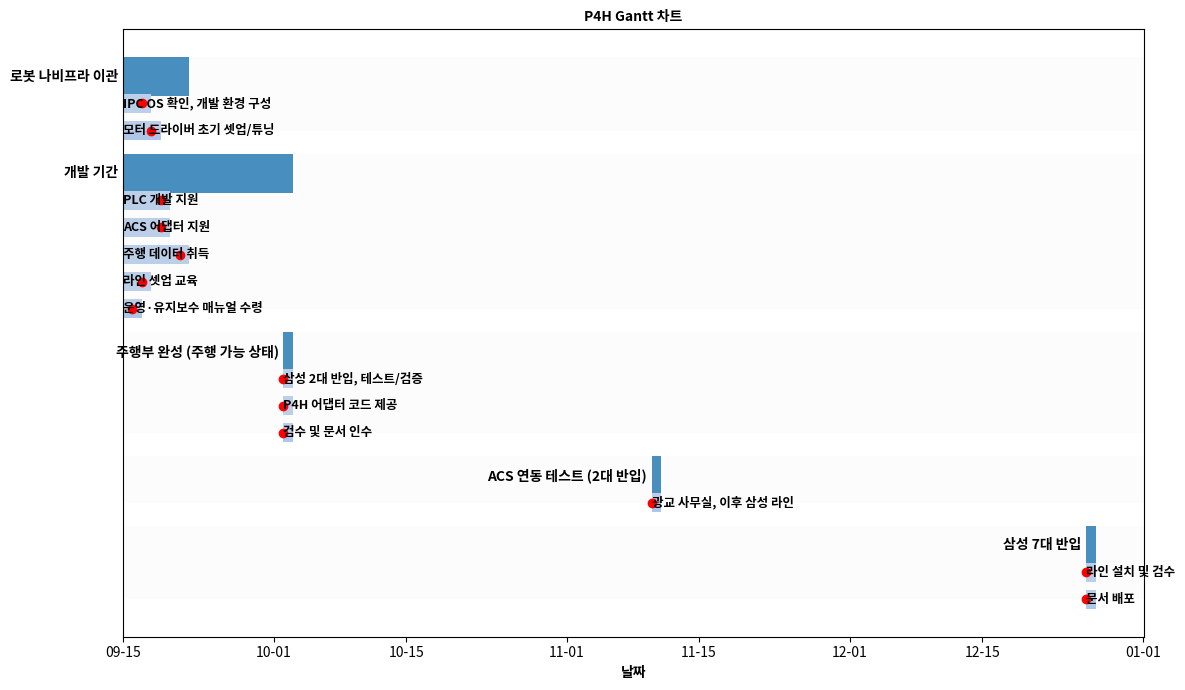

Reproduce this figure in Python.
import matplotlib.pyplot as plt
import matplotlib.dates as mdates
from matplotlib import font_manager
from datetime import datetime, timedelta

# -----------------------------
# 1. 한글 폰트 자동 선택
# -----------------------------
def get_korean_font():
    korean_fonts = []
    for f in font_manager.findSystemFonts(fontpaths=None, fontext='ttf'):
        if any(name in f for name in ["NanumGothic", "NotoSansCJK", "UnDotum"]):
            korean_fonts.append(f)
    if korean_fonts:
        return font_manager.FontProperties(fname=korean_fonts[0])
    else:
        return None

font_prop = get_korean_font()
plt.rcParams['axes.unicode_minus'] = False  # 마이너스 깨짐 방지

# -----------------------------
# 2. 마일스톤과 세부 작업 정의
# -----------------------------
tasks = [
    {
        "milestone": "로봇 나비프라 이관",
        "start": "2025-09-15",
        "end": "2025-09-21",
        "subtasks": [
            {"name": "IPC OS 확인, 개발 환경 구성", "duration": 3},
            {"name": "모터 드라이버 초기 셋업/튜닝", "duration": 4},
        ]
    },
    {
        "milestone": "개발 기간",
        "start": "2025-09-15",
        "end": "2025-10-02",
        "subtasks": [
            {"name": "PLC 개발 지원", "duration": 5},
            {"name": "ACS 어댑터 지원", "duration": 5},
            {"name": "주행 데이터 취득", "duration": 7},
            {"name": "라인 셋업 교육", "duration": 3},
            {"name": "운영·유지보수 매뉴얼 수령", "duration": 2},
        ]
    },
    {
        "milestone": "주행부 완성 (주행 가능 상태)",
        "start": "2025-10-02",
        "end": "2025-10-02",
        "subtasks": [
            {"name": "삼성 2대 반입, 테스트/검증", "duration": 1},
            {"name": "P4H 어댑터 코드 제공", "duration": 1},
            {"name": "검수 및 문서 인수", "duration": 1},
        ]
    },
    {
        "milestone": "ACS 연동 테스트 (2대 반입)",
        "start": "2025-11-10",
        "end": "2025-11-10",
        "subtasks": [
            {"name": "광교 사무실, 이후 삼성 라인", "duration": 1}
        ]
    },
    {
        "milestone": "삼성 7대 반입",
        "start": "2025-12-26",
        "end": "2025-12-26",
        "subtasks": [
            {"name": "라인 설치 및 검수", "duration": 1},
            {"name": "문서 배포", "duration": 1}
        ]
    }
]

# -----------------------------
# 3. Gantt 차트 생성 (시각 개선)
# -----------------------------
fig, ax = plt.subplots(figsize=(12,7))
y_pos = 0
sub_height = 0.25
milestone_color = "#1f77b4"
subtask_color = "#aec7e8"

for task in tasks:
    start = datetime.strptime(task["start"], "%Y-%m-%d")
    end = datetime.strptime(task["end"], "%Y-%m-%d")
    # 마일스톤 막대
    ax.barh(y_pos, (end-start).days+1, left=start, height=0.5, color=milestone_color)
    # 마일스톤 텍스트
    if font_prop:
        ax.text(start - timedelta(days=0.5), y_pos, task["milestone"], va='center', ha='right', fontproperties=font_prop, fontsize=10, fontweight='bold')
    else:
        ax.text(start - timedelta(days=0.5), y_pos, task["milestone"], va='center', ha='right', fontsize=10, fontweight='bold')

    # 세부 작업 막대
    sub_y = y_pos - 0.35
    for sub in task["subtasks"]:
        ax.barh(sub_y, sub["duration"], left=start, height=sub_height, color=subtask_color)
        if font_prop:
            ax.text(start, sub_y, sub["name"], va='center', ha='left', fontproperties=font_prop, fontsize=9)
        else:
            ax.text(start, sub_y, sub["name"], va='center', ha='left', fontsize=9)
        # 완료일 강조 표시
        ax.plot(start + timedelta(days=sub["duration"]-1), sub_y, "o", color="red")
        sub_y -= 0.35

    # 마일스톤 구간 배경 음영
    ax.axhspan(sub_y+0.35, y_pos+0.25, facecolor="#f0f0f0", alpha=0.2)

    # 다음 마일스톤 y 위치
    y_pos = sub_y - 0.2

# y축 제거
ax.set_yticks([])
ax.xaxis.set_major_formatter(mdates.DateFormatter("%m-%d"))
ax.set_xlabel("날짜", fontproperties=font_prop if font_prop else None)
ax.set_title("P4H Gantt 차트", fontproperties=font_prop if font_prop else None)
plt.tight_layout()

# -----------------------------
# 4. PNG 저장
# -----------------------------
output_file = "gantt_chart_visual.png"
plt.savefig(output_file, dpi=150)
print(f"Gantt 차트가 '{output_file}'로 저장되었습니다.")
